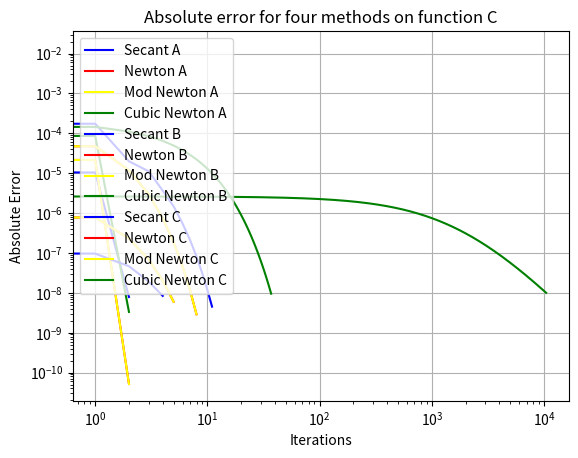

The script that saved this image:
# Lab 2
# Numerical Methods
# [redacted]
# Due Date: October 1, 2025

# Imports
import math
import numpy as np
from scipy import special
import matplotlib.pyplot as plt

# Define given functions 
def fa (x):
    return ((x + math.cos(x)) * (math.exp(-x ** 2))) + (x * math.cos(x))

def fb (x):
    return fa(x) ** 2

def fc (x):
    return fa(x) ** 3

# Define error function to determine how close a solution is
def abs_error(sol, funct_type):
    if (funct_type == 'a'):
        return  abs(fa(sol) - 0)
    elif (funct_type == 'b'):
        return  abs(fb(sol) - 0)
    elif (funct_type == 'c'):
        return  abs(fc(sol) - 0)
    else:
        return "ERROR: incorrect function type"

# Define error threshold
acceptable_error = 1e-8
best_index = 0
# Function to find order of convergence from data:
def estimate_order(error_arr):
    thresh = 1e-16
    length = len(error_arr)
    vals = []
    best_alpha = 0
    for i in range(length-2):
        err0, err1, err2 = error_arr[i], error_arr[i+1], error_arr[i+2]
        if min(err0, err1, err2) <= 1e-12 or max(err0, err1, err2) >= 1e-2:
            continue
        alpha = math.log(err2/err1) / math.log(err1/err0)
        vals.append(alpha)
    return np.array(vals)


# Define initial value (plotted on desmos)
x0 = 1.63
x1 = 1.64
sol = x0

''' Secant Method '''
# Define secant functions
def secant_a (pn, p0):
    if(fa(pn) - fa(p0) != 0):
        return pn - ((fa(pn) * (pn - p0)) / (fa(pn) - fa(p0)))
    else:
        return 0
def secant_b (pn, p0):
    if(fb(pn) - fb(p0) != 0):
        return pn - ((fb(pn) * (pn - p0)) / (fb(pn) - fb(p0)))
    else:
        return 0
def secant_c (pn, p0):
    if(fc(pn) - fc(p0) != 0):
        return pn - ((fc(pn) * (pn - p0)) / (fc(pn) - fc(p0)))
    else:
        return 0

# Run secant a
print("Starting Secant Method A...")
i_a = 0
x0a = 1.63
x1a = 1.64
sol_a = x0a

sec_err_a = [abs_error(sol_a, 'a')]

while(abs_error(sol_a, 'a') > acceptable_error):

    # Alternate between replacing x0 and x1 with the new value, therefore alternating which parameter comes first
    if(i_a % 2 == 0):
        x0a = secant_a(x1a, x0a)
        sol_a = x0a
        # x0 is now p_n, x1 is p_(n-1)
    else:
        x1a = secant_a(x0a, x1a)
        sol_a = x1a
        # x1 is now p_n, x0 is now p_(n-1), the other branch runs next

    # Increment, so we know how many it takes at the end.
    i_a = i_a + 1

    error_a = abs_error(sol_a, 'a')
    sec_err_a.append(error_a)
print(f"Solution: {sol_a}")
print(f"Iterations: {i_a}")
print(f"Absolute Error: {error_a}")
print(f"Estimated order: {estimate_order(sec_err_a)}")

# Run secant b
print("Starting Secant Method B")
i_b = 0
x0b = 1.63
x1b = 1.64
sol_b = x0b
sec_err_b = [abs_error(sol_b, 'b')]

while(abs_error(sol_b, 'b') > acceptable_error):

    # Alternate between replacing x0 and x1 with the new value, therefore alternating which parameter comes first
    if(i_b % 2 == 0):
        x0b = secant_b(x1b, x0b)
        sol_b = x0b
        # x0 is now p_n, x1 is p_(n-1)
    else:
        x1b = secant_b(x0b, x1b)
        sol_b = x1b
        # x1 is now p_n, x0 is now p_(n-1), the other branch runs next

    # Increment, so we know how many it takes at the end.
    i_b = i_b + 1
    error_b = abs_error(sol_b, 'b')
    sec_err_b.append(error_b)
print(f"Solution: {sol_b}")
print(f"Iterations: {i_b}")
print(f"Absolute Error: {error_b}")
print(f"Estimated order: {estimate_order(sec_err_b)}")

# Run secant c
print("Starting Secant Method C")
i_c = 0
x0c = 1.63
x1c = 1.64
sol_c = x0c
sec_err_c = [abs_error(sol_c, 'c')]
while(abs_error(sol_c, 'c') > acceptable_error):
    # Alternate between replacing x0 and x1 with the new value, therefore alternating which parameter comes first
    if(i_c % 2 == 0):
        x0c = secant_c(x1c, x0c)
        sol_c = x0c
        # x0 is now p_n, x1 is p_(n-1)
    else:
        x1c = secant_c(x0c, x1c)
        sol_c = x1c
        # x1 is now p_n, x0 is now p_(n-1), the other branch runs next

    # Increment, so we know how many it takes at the end.
    i_c = i_c + 1
    error_c = abs_error(sol_c, 'c')
    sec_err_c.append(error_c)
print(f"Solution: {sol_c}")
print(f"Iterations: {i_c}")
print(f"Absolute Error: {error_c}")
print(f"Estimated order: {estimate_order(sec_err_c)}")

''' Newton's Method '''

# Since we require f'(p) now:
def fa_prime (x):
    return (math.exp(-x**2) * (1 - math.sin(x))) - (2 * math.exp(-x**2) * x * (x + math.cos(x))) + math.cos(x) - (x * math.sin(x))

def fb_prime (x):
    part_1 = ((x + math.cos(x)) * math.exp(-x**2)) + (x * math.cos(x))
    part_2 = ((math.exp(-x**2) * (1 - math.sin(x))) - (2 * math.exp(-x**2) * x * (x + math.cos(x)))+ math.cos(x) - x * math.sin(x))
    return 2 * (part_1 * part_2)

def fc_prime (x):
    part_1 = ((x + math.cos(x)) * math.exp(-x**2)) + (x * math.cos(x))
    part_2 = ((math.exp(-x**2) * (1 - math.sin(x))) - (2 * math.exp(-x**2) * x * (x + math.cos(x)))+ math.cos(x) - x * math.sin(x))
    return 3 * ((part_1** 2) * part_2)

def newt_a (x):
    return x - (fa(x) / fa_prime(x))
def newt_b (x):
    return x - (fb(x) / fb_prime(x))
def newt_c (x):
    return x - (fc(x) / fc_prime(x))

# Run Newton A
print("***Newton Method A***")
i_a = 0
pn= 1.63
newt_err_a = [abs_error(pn, 'a')]
while(abs_error(pn, 'a') > acceptable_error):
    pn = newt_a(pn)
    i_a = i_a + 1
    error_a = abs_error(pn, 'a')
    newt_err_a.append(error_a)
print(f"Solution: {pn}")
print(f"Iterations: {i_a}")
print(f"Absolute Error: {error_a}")
print(f"Estimated order: {estimate_order(newt_err_a)}")
# Run Newton B
print("***Newton Method B***")
i_b = 0
pn= 1.63
newt_err_b = [abs_error(pn, 'b')]
while(abs_error(pn, 'b') > acceptable_error):
    pn = newt_b(pn)
    i_b = i_b + 1
    error_b = abs_error(pn, 'b')
    newt_err_b.append(error_b)
print(f"Solution: {pn}")
print(f"Iterations: {i_b}")
print(f"Absolute Error: {error_b}")
print(f"Estimated order: {estimate_order(newt_err_b)}")
# Run Newton C
print("***Newton Method C***")
i_c = 0
pn= 1.63
newt_err_c = [abs_error(pn, 'c')]
while(abs_error(pn, 'c') > acceptable_error):
    pn = newt_c(pn)
    i_c = i_c + 1
    error_c = abs_error(pn, 'c')
    newt_err_c.append(error_c)
print(f"Solution: {pn}")
print(f"Iterations: {i_c}")
print(f"Absolute Error: {error_c}")
print(f"Estimated order: {estimate_order(newt_err_c)}")


'''Modified Newton's Method'''
def u_a (x):
    return fa(x) / fa_prime(x)
def u_b (x):
    return fb(x) / fb_prime(x)
def u_c (x):
    return fc(x) / fc_prime(x)

def mod_newt_a (x):
    m = 1 # multiplicity is 1 because there is only 1 root
    return x - (m * u_a(x))
def mod_newt_b (x):
    m = 1 # multiplicity is 1 because there is only 1 root
    return x - (m * u_b(x))
def mod_newt_c (x):
    m = 1 # multiplicity is 1 because there is only 1 root
    return x - (m * u_c(x))

# Run Mod Newton A
print("***Mod. Newton Method A***")
i_a = 0
pn= 1.63
mod_newt_err_a = [abs_error(pn, 'a')]
while(abs_error(pn, 'a') > acceptable_error):
    pn = mod_newt_a(pn)
    i_a = i_a + 1
    error_a = abs_error(pn, 'a')
    mod_newt_err_a.append(error_a)
print(f"Solution: {pn}")
print(f"Iterations: {i_a}")
print(f"Absolute Error: {error_a}")
print(f"Estimated order: {estimate_order(mod_newt_err_a)}")

# Run Mod Newton B
print("***Mod Newton Method B***")
i_b = 0
pn= 1.63
mod_newt_err_b = [abs_error(pn, 'b')]
while(abs_error(pn, 'b') > acceptable_error):
    pn = mod_newt_b(pn)
    i_b = i_b + 1
    error_b = abs_error(pn, 'b')
    mod_newt_err_b.append(error_b)
print(f"Solution: {pn}")
print(f"Iterations: {i_b}")
print(f"Absolute Error: {error_b}")
print(f"Estimated order: {estimate_order(mod_newt_err_b)}")

# Run Mod Newton C
print("***Mod Newton Method C***")
i_c = 0
pn= 1.63
mod_newt_err_c = [abs_error(pn, 'c')]
while(abs_error(pn, 'c') > acceptable_error):
    pn = mod_newt_c(pn)
    i_c = i_c + 1
    error_c = abs_error(pn, 'c')
    mod_newt_err_c.append(error_c)
print(f"Solution: {pn}")
print(f"Iterations: {i_c}")
print(f"Absolute Error: {error_c}")
print(f"Estimated order: {estimate_order(mod_newt_err_c)}")

'''Cubic Newton's Method'''
# Calculate Cubic Newton's Method for function A
def fa_dprime(x):
    return (math.exp(-x**2) * ((4*x**2 - 2)*(x + math.cos(x)) - math.cos(x) - 4*x*(1 - math.sin(x)))) \
           - 2*math.sin(x) - x*math.cos(x)
def phi_a (x):
    return 1 / fa_prime(x)
def psi_a (x):
    return (-3/2)*(fa_dprime(x) / (fa_prime(x) ** 3))
def cubic_newt_a (x):
    return x - (phi_a(x)*fa(x))-(psi_a(x)*(fa(x)**2))

# Calculate Cubic Newton's Method for function B
def fb_dprime(x):
    return 2 * (fa_prime(x)**2 + fa(x) * fa_dprime(x))
def phi_b (x):
    return 1 / fb_prime(x)
def psi_b (x):
    return (-3/2)*(fb_dprime(x) / (fb_prime(x) ** 3))
def cubic_newt_b (x):
    return x - (phi_b(x)*fb(x))-(psi_b(x)*(fb(x)**2))

# Calculate Cubic Newton's Method for function C
def fc_dprime (x):
    return 6 *fa(x) * (fa_prime(x) ** 2) + 3 * (fa(x) ** 2) * fa_dprime(x)
def phi_c (x):
    return 1 / fc_prime(x)
def psi_c (x):
    return (-3/2)*(fc_dprime(x) / (fc_prime(x) ** 3))
def cubic_newt_c (x):
    return x - (phi_c(x)*fc(x))-(psi_c(x)*(fc(x)**2))

# Run Cubic Newton A
print("***Cubic Newton Method A***")
i_a = 0
pn= 1.63
cubic_newt_err_a = [abs_error(pn, 'a')]
while(abs_error(pn, 'a') > acceptable_error):
    pn = cubic_newt_a(pn)
    i_a = i_a + 1
    error_a = abs_error(pn, 'a')
    cubic_newt_err_a.append(error_a)
print(f"Solution: {pn}")
print(f"Iterations: {i_a}")
print(f"Absolute Error: {error_a}")
print(f"Estimated order: {estimate_order(cubic_newt_err_a)}")

# Run Cubic Newton B
print("***Cubic Newton Method B***")
i_b = 0
pn= 1.63
cubic_newt_err_b = [abs_error(pn, 'b')]
while(abs_error(pn, 'b') > acceptable_error):
    pn = cubic_newt_b(pn)
    i_b = i_b + 1
    error_b = abs_error(pn, 'b')
    cubic_newt_err_b.append(error_b)
print(f"Solution: {pn}")
print(f"Iterations: {i_b}")
print(f"Absolute Error: {error_b}")
print(f"Estimated order: {estimate_order(cubic_newt_err_b)}")

# Run Cubic Newton C
print("***Cubic Newton Method C***")
i_c = 0
pn= 1.63
cubic_newt_err_c = [abs_error(pn, 'c')]
while(abs_error(pn, 'c') > acceptable_error):
    pn = cubic_newt_c(pn)
    i_c = i_c + 1
    error_c = abs_error(pn, 'c')
    cubic_newt_err_c.append(error_c)
print(f"Solution: {pn}")
print(f"Iterations: {i_c}")
print(f"Absolute Error: {error_c}")
print(f"Estimated order: {estimate_order(cubic_newt_err_c)}")

''' PLOTS: one for each function comparing the four methods'''
sec_a = np.arange(len(sec_err_a))
newt_a = np.arange(len(newt_err_a))
mod_newt_a = np.arange(len(mod_newt_err_a))
cubic_newt_a = np.arange(len(cubic_newt_err_a))
plt.plot(sec_a, sec_err_a, label='Secant A', color='blue')
plt.plot(newt_a, newt_err_a, label='Newton A', color='red')
plt.plot(mod_newt_a, mod_newt_err_a, label='Mod Newton A', color='yellow')
plt.plot(cubic_newt_a, cubic_newt_err_a, label='Cubic Newton A', color='green')
# Make the graph readable
plt.title("Absolute error for four methods on function A")
plt.xlabel("Iterations")
plt.ylabel("Absolute Error")
plt.xscale("log")
plt.yscale("log") # Make it logarithmic
plt.legend()
plt.grid(True)
plt.show()

# Plot function B
sec_b = np.arange(len(sec_err_b))
newt_b = np.arange(len(newt_err_b))
mod_newt_b = np.arange(len(mod_newt_err_b))
cubic_newt_b = np.arange(len(cubic_newt_err_b))
plt.plot(sec_b, sec_err_b, label='Secant B', color='blue')
plt.plot(newt_b, newt_err_b, label='Newton B', color='red')
plt.plot(mod_newt_b, mod_newt_err_b, label='Mod Newton B', color='yellow')
plt.plot(cubic_newt_b, cubic_newt_err_b, label='Cubic Newton B', color='green')
plt.title("Absolute error for four methods on function B")
plt.xlabel("Iterations")
plt.ylabel("Absolute Error")
plt.xscale("log")
plt.yscale("log") # Make it logarithmic
plt.legend()
plt.grid(True)
plt.show()

sec_c = np.arange(len(sec_err_c))
newt_c = np.arange(len(newt_err_c))
mod_newt_c = np.arange(len(mod_newt_err_c))
cubic_newt_c = np.arange(len(cubic_newt_err_c))
plt.plot(sec_c, sec_err_c, label='Secant C', color='blue')
plt.plot(newt_c, newt_err_c, label='Newton C', color='red')
plt.plot(mod_newt_c, mod_newt_err_c, label='Mod Newton C', color='yellow')
plt.plot(cubic_newt_c, cubic_newt_err_c, label='Cubic Newton C', color='green')
plt.title("Absolute error for four methods on function C")
plt.xlabel("Iterations")
plt.ylabel("Absolute Error")
plt.xscale("log")
plt.yscale("log") # Make it logarithmic
plt.legend()
plt.grid(True)
plt.show()
